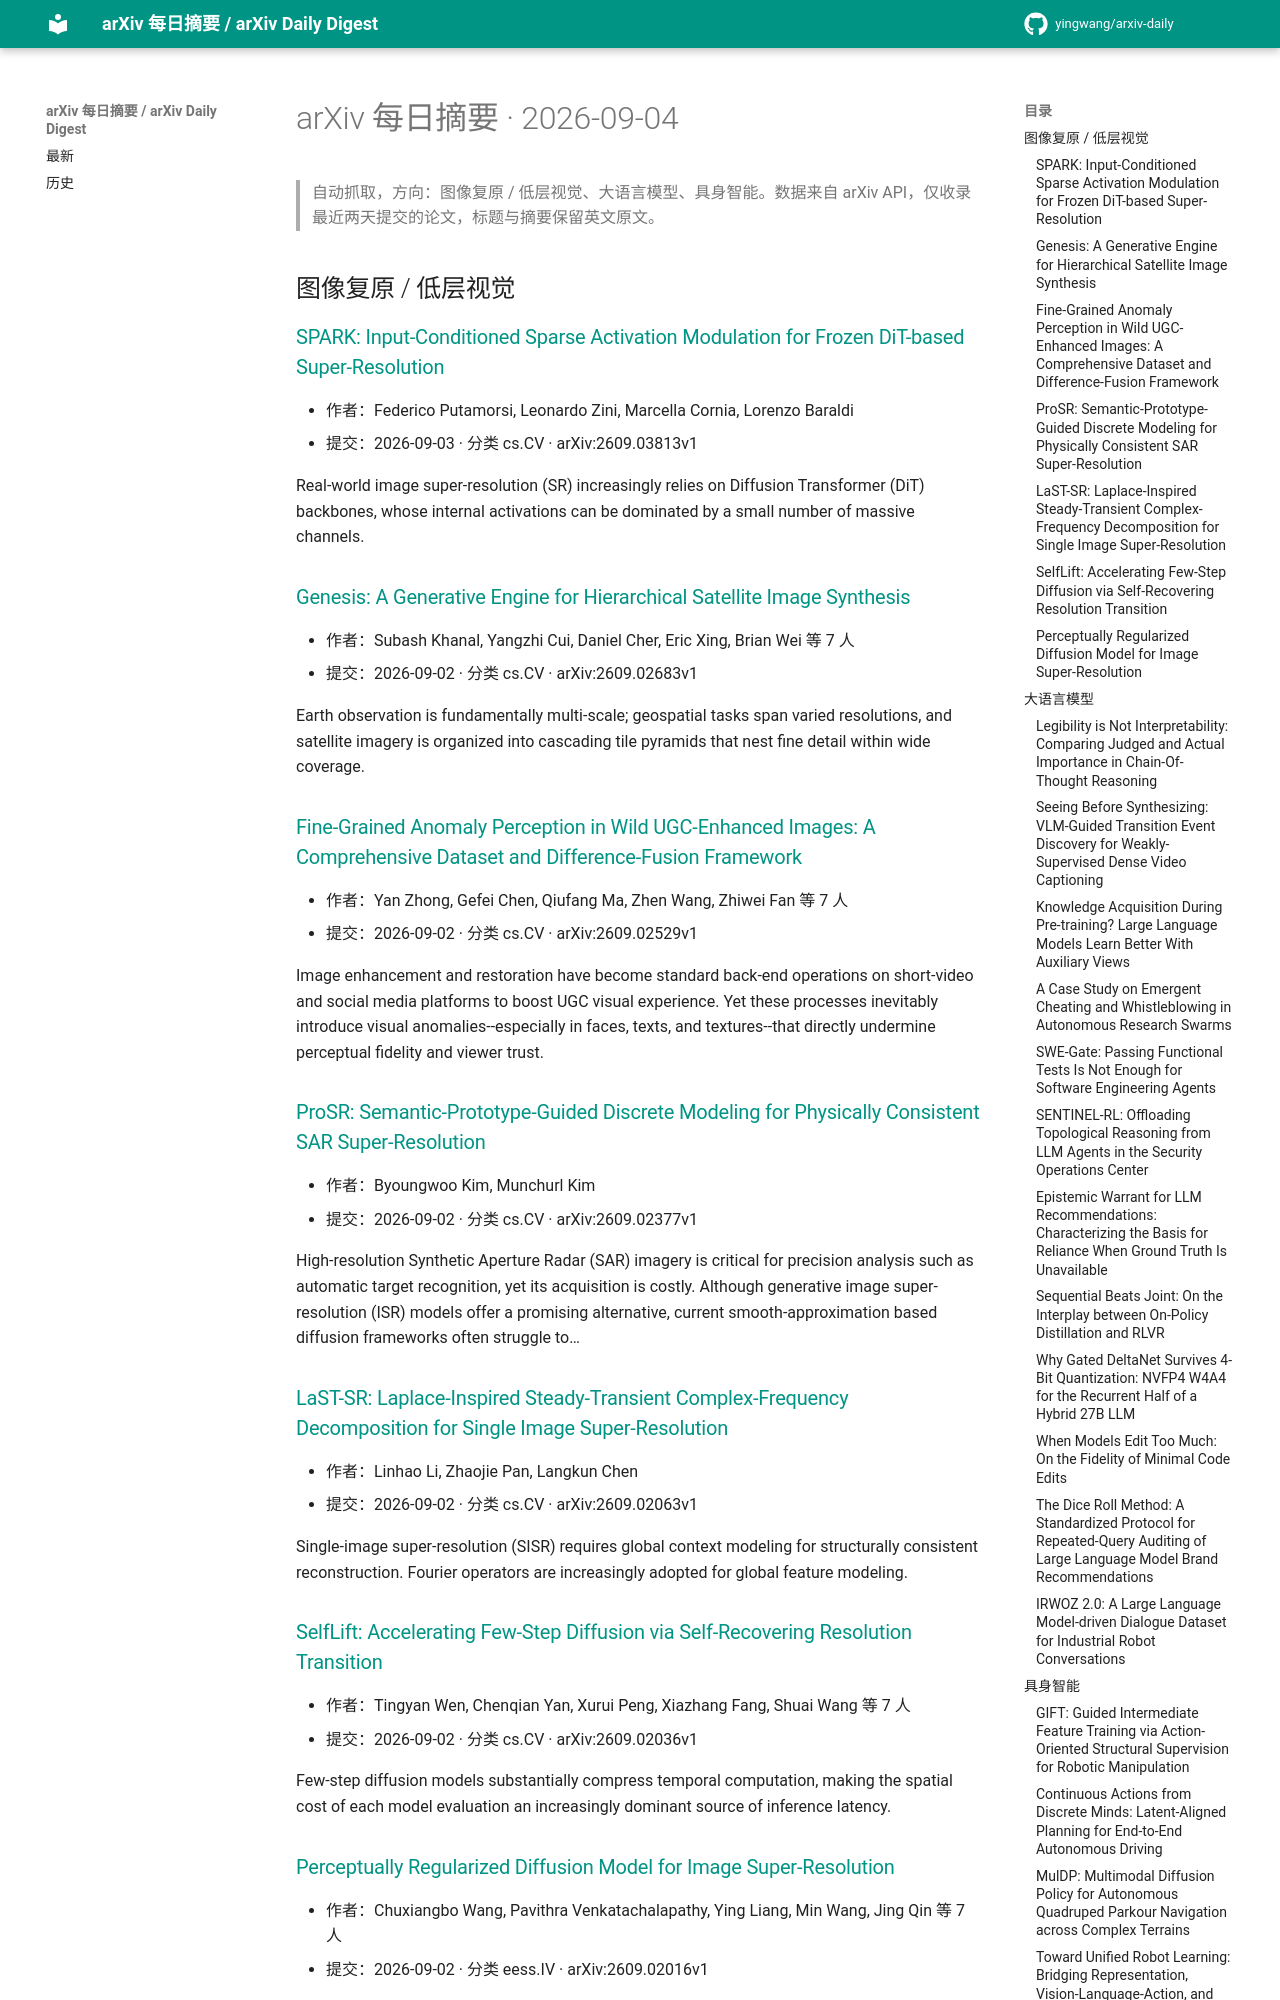

repository: yingwang/arxiv-daily · page: digests/2026-09-04/index.html · generator: mkdocs

# arXiv 每日摘要 · 2026-09-04

> 自动抓取，方向：图像复原 / 低层视觉、大语言模型、具身智能。数据来自 arXiv API，仅收录最近两天提交的论文，标题与摘要保留英文原文。

## 图像复原 / 低层视觉

### [SPARK: Input-Conditioned Sparse Activation Modulation for Frozen DiT-based Super-Resolution](http://arxiv.org/abs/2609.03813v1)

- 作者：Federico Putamorsi, Leonardo Zini, Marcella Cornia, Lorenzo Baraldi
- 提交：2026-09-03 · 分类 cs.CV · arXiv:2609.03813v1

Real-world image super-resolution (SR) increasingly relies on Diffusion Transformer (DiT) backbones, whose internal activations can be dominated by a small number of massive channels.

### [Genesis: A Generative Engine for Hierarchical Satellite Image Synthesis](http://arxiv.org/abs/2609.02683v1)

- 作者：Subash Khanal, Yangzhi Cui, Daniel Cher, Eric Xing, Brian Wei 等 7 人
- 提交：2026-09-02 · 分类 cs.CV · arXiv:2609.02683v1

Earth observation is fundamentally multi-scale; geospatial tasks span varied resolutions, and satellite imagery is organized into cascading tile pyramids that nest fine detail within wide coverage.

### [Fine-Grained Anomaly Perception in Wild UGC-Enhanced Images: A Comprehensive Dataset and Difference-Fusion Framework](http://arxiv.org/abs/2609.02529v1)

- 作者：Yan Zhong, Gefei Chen, Qiufang Ma, Zhen Wang, Zhiwei Fan 等 7 人
- 提交：2026-09-02 · 分类 cs.CV · arXiv:2609.02529v1

Image enhancement and restoration have become standard back-end operations on short-video and social media platforms to boost UGC visual experience. Yet these processes inevitably introduce visual anomalies--especially in faces, texts, and textures--that directly undermine perceptual fidelity and viewer trust.

### [ProSR: Semantic-Prototype-Guided Discrete Modeling for Physically Consistent SAR Super-Resolution](http://arxiv.org/abs/2609.02377v1)

- 作者：Byoungwoo Kim, Munchurl Kim
- 提交：2026-09-02 · 分类 cs.CV · arXiv:2609.02377v1

High-resolution Synthetic Aperture Radar (SAR) imagery is critical for precision analysis such as automatic target recognition, yet its acquisition is costly. Although generative image super-resolution (ISR) models offer a promising alternative, current smooth-approximation based diffusion frameworks often struggle to…

### [LaST-SR: Laplace-Inspired Steady-Transient Complex-Frequency Decomposition for Single Image Super-Resolution](http://arxiv.org/abs/2609.02063v1)

- 作者：Linhao Li, Zhaojie Pan, Langkun Chen
- 提交：2026-09-02 · 分类 cs.CV · arXiv:2609.02063v1

Single-image super-resolution (SISR) requires global context modeling for structurally consistent reconstruction. Fourier operators are increasingly adopted for global feature modeling.

### [SelfLift: Accelerating Few-Step Diffusion via Self-Recovering Resolution Transition](http://arxiv.org/abs/2609.02036v1)

- 作者：Tingyan Wen, Chenqian Yan, Xurui Peng, Xiazhang Fang, Shuai Wang 等 7 人
- 提交：2026-09-02 · 分类 cs.CV · arXiv:2609.02036v1

Few-step diffusion models substantially compress temporal computation, making the spatial cost of each model evaluation an increasingly dominant source of inference latency.

### [Perceptually Regularized Diffusion Model for Image Super-Resolution](http://arxiv.org/abs/2609.02016v1)

- 作者：Chuxiangbo Wang, Pavithra Venkatachalapathy, Ying Liang, Min Wang, Jing Qin 等 7 人
- 提交：2026-09-02 · 分类 eess.IV · arXiv:2609.02016v1

Image super-resolution, which aims to reconstruct high-resolution images from their low-resolution observations, is fundamental to medical imaging, remote sensing, surveillance, microscopy, and scientific visualization.

## 大语言模型
